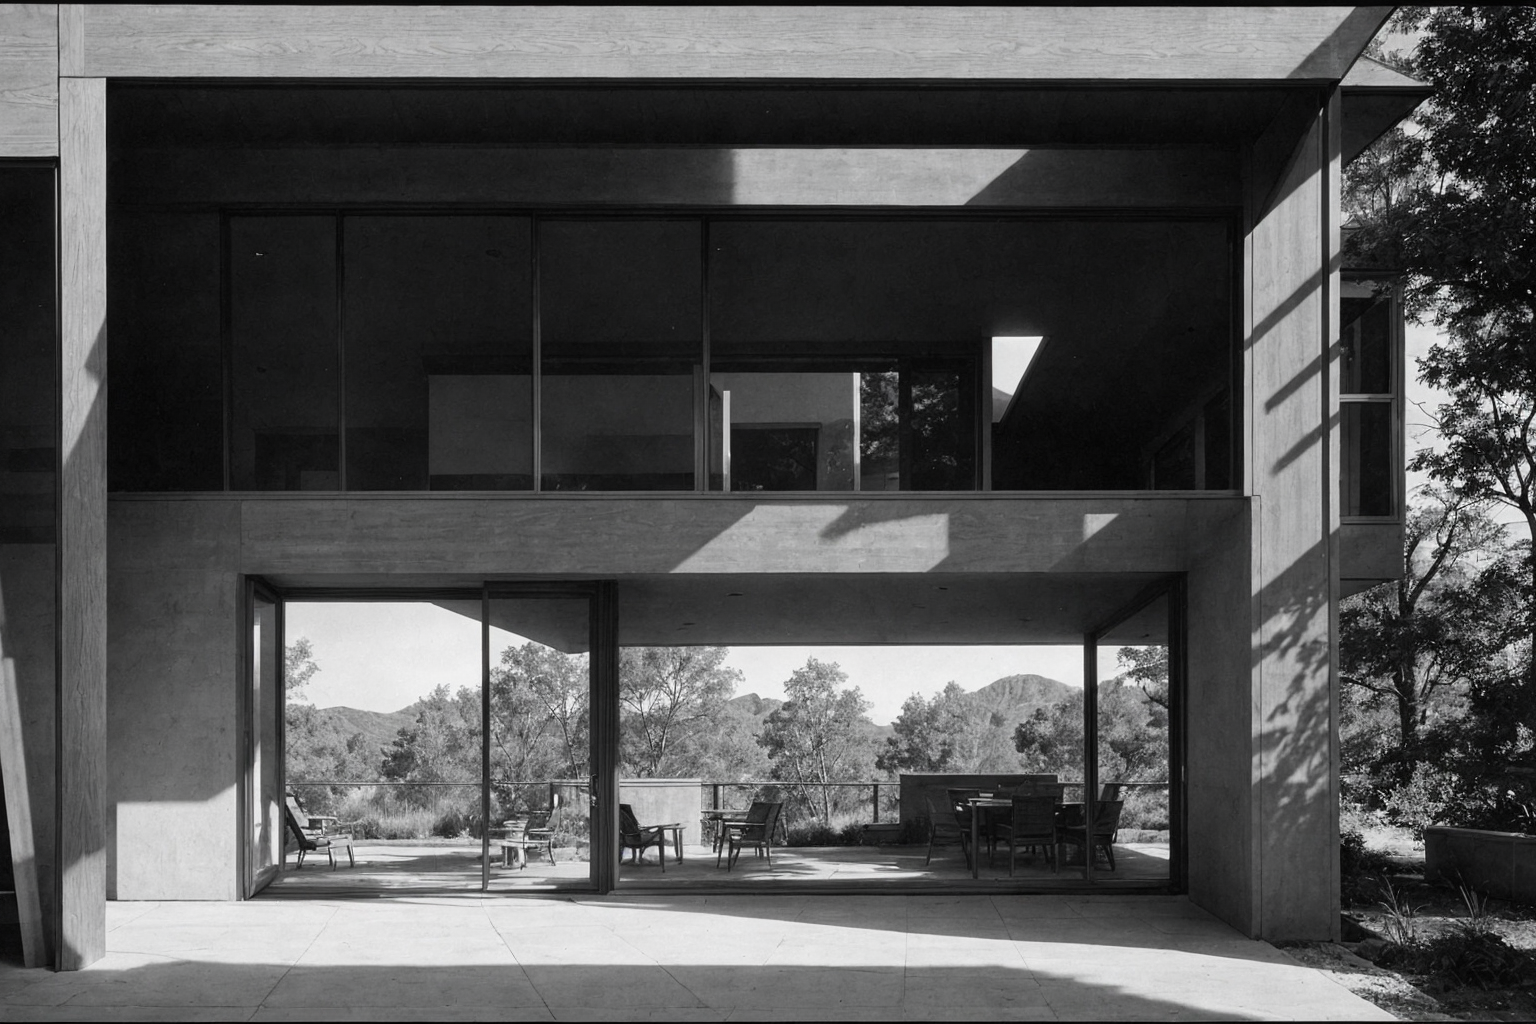
Generation parameters embedded in this image by AUTOMATIC1111 Stable Diffusion web UI or a fork of it (Forge, ...) (PNG 'parameters' text chunk):
An illustration of the view from inside a small Frank Lloyd Wright-inspired building, looking out through a large horizontal window that frames a spacious patio. The patio features natural elements like stone and wooden surfaces, seamlessly blending with the outdoor landscape. The building's facade is partially visible, showcasing a low, horizontal profile with broad overhanging eaves that create a shaded, cozy area on the patio. Natural materials like wood, stone, and glass are harmoniously integrated, reflecting the textures of the surroundings. The patio is simple, with native plants and clean lines, offering a peaceful outdoor space. Sunlight filters through the overhangs, casting dynamic shadows on the patio floor, emphasizing textures and highlighting architectural details. Render the scene in black and white, using light and shadow contrasts to draw out the depth, textures, and details of the architecture and landscape. <lora:BW_Photography_last:1> <lora:photographyAnd_10:1>
Negative prompt: Crooked walls, disproportionate spaces, blurry details, unrealistic lighting, poor perspective, missing structural elements, warped shapes, deformed facades, inconsistent textures, jagged edges, unnatural colors, distorted reflections, overly abstract forms, misaligned windows, excessive repetition, pixelated surfaces, unstable foundation, chaotic composition, flat lighting, low resolution, fragmented geometry, overly complex design, poor symmetry, excessive clutter, non-functional spaces, out of scale, inconsistent material, wrong proportions, awkward angles, incomplete structures, random elements, artificial look, missing context, poor shading, implausible engineering, forced perspective, misplaced shadows, lack of depth, undefined spaces, missing details, overly simplified forms
Steps: 20, Sampler: DPM++ 2M, Schedule type: Karras, CFG scale: 1, Seed: 3755185266, Size: 384x256, Model hash: f47e942ad4, Model: realisticVisionV60B1_v51HyperVAE, Denoising strength: 0.9, Hires upscale: 4, Hires upscaler: 4x-UltraSharp, Lora hashes: "BW_Photography_last: b481ef8d17c4, photographyAnd_10: 84e56b0c0d0d", Version: 1.10.1